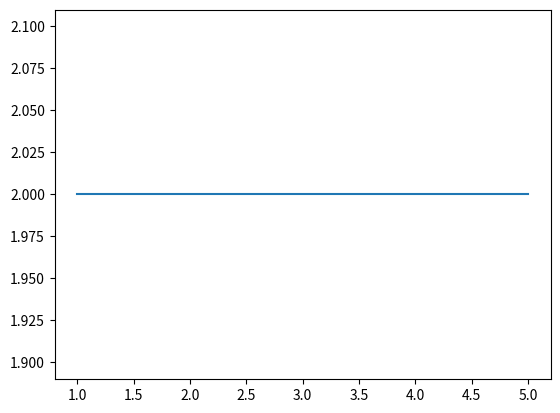

Source code (Python):
import matplotlib.pyplot as plt
x = [1, 2, 3, 4, 5]
y = [2, 2, 2, 2, 2]

plt.plot(x, y)
plt.show()
